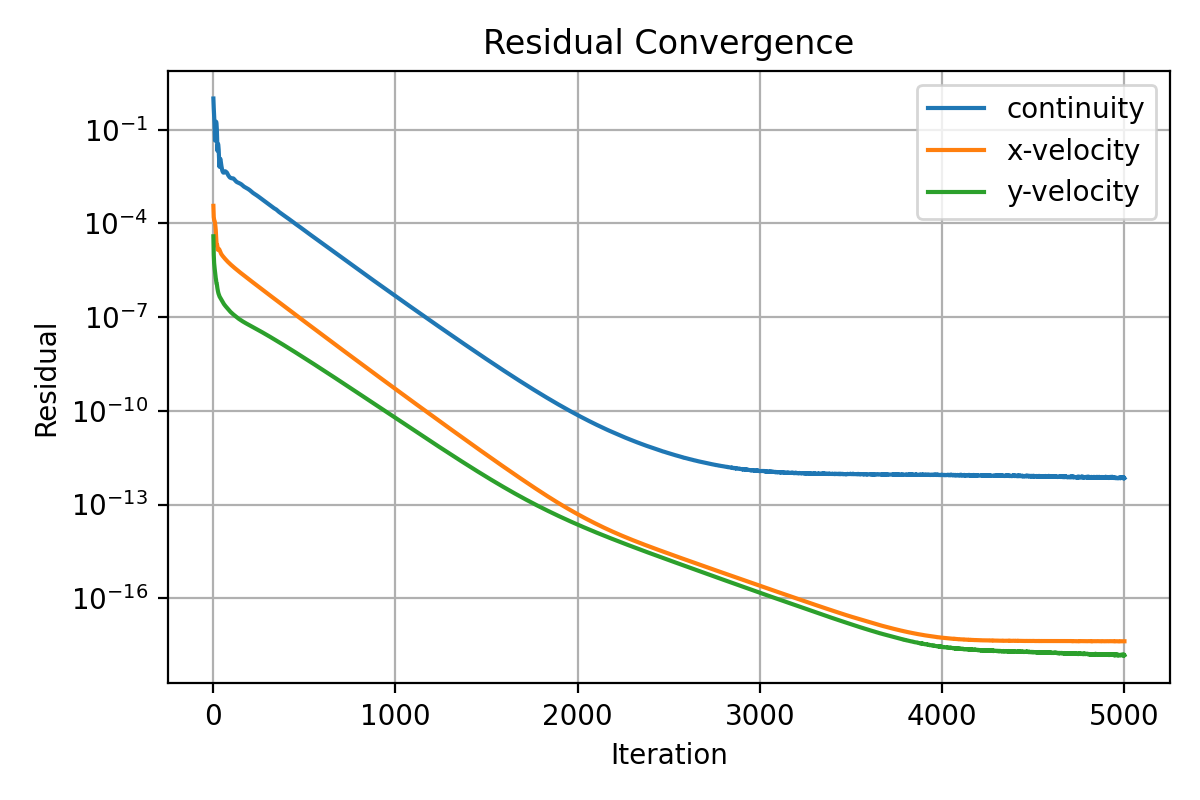

The table this chart was drawn from, first rows:
iter, continuity, x-velocity, y-velocity
1, 1.0, 0.0003658, 3.878987602106473e-05
2, 0.6359, 0.0002101, 1.797493361248201e-05
3, 0.4918, 0.0001599, 9.920949931876623e-06
4, 0.3848, 0.0001417, 6.621912761966903e-06
5, 0.3, 0.0001318, 5.42347460249814e-06
6, 0.2297, 0.0001274, 4.58076787634771e-06
7, 0.1617, 0.0001231, 4.013328904215283e-06
8, 0.101, 0.0001175, 3.551788003883921e-06
9, 0.04989, 0.0001107, 3.146797341192622e-06
10, 0.04505, 0.0001023, 2.810345630664499e-06
11, 0.07888, 9.345367293153545e-05, 2.45116985306553e-06
12, 0.1157, 8.204384875061805e-05, 2.275228239904153e-06
13, 0.1413, 7.151400081366838e-05, 1.987640927318529e-06
14, 0.162, 6.078813481825944e-05, 1.757370832574579e-06
15, 0.1758, 4.914522040656234e-05, 1.647047241959865e-06
16, 0.1803, 3.861141721148652e-05, 1.448495066969418e-06
17, 0.1744, 2.948776807714746e-05, 1.28768550172672e-06
18, 0.1577, 2.256120755938233e-05, 1.189846441397649e-06
19, 0.1306, 1.976836172632923e-05, 1.181430299924781e-06
20, 0.09909, 2.069574700713493e-05, 1.132472364237775e-06
21, 0.06751, 2.084915429045907e-05, 1.043028209573932e-06
22, 0.04126, 1.999069698233183e-05, 9.421896811226585e-07
23, 0.02136, 1.810089383411894e-05, 8.42171510027384e-07
24, 0.02376, 1.592371510708e-05, 7.715930350812388e-07
25, 0.03108, 1.438676107839755e-05, 7.170543807502242e-07
26, 0.03458, 1.452905732163264e-05, 6.730821524922068e-07
27, 0.0349, 1.492375219961907e-05, 6.315926954560541e-07
28, 0.03208, 1.521886635609121e-05, 5.954238760801683e-07
29, 0.0279, 1.540408631449015e-05, 5.687691244207833e-07
30, 0.02287, 1.543769667752348e-05, 5.465913820311401e-07
31, 0.01774, 1.533664847765634e-05, 5.256722722703508e-07
32, 0.01311, 1.504992042728289e-05, 5.04860098866513e-07
33, 0.009259, 1.474538764748913e-05, 4.851578523895854e-07
34, 0.006557, 1.441244462714135e-05, 4.676484999156055e-07
35, 0.007917, 1.393957530862718e-05, 4.554563670610848e-07
36, 0.009753, 1.343381248067949e-05, 4.447802579020478e-07
37, 0.01098, 1.295273214078894e-05, 4.330877743910929e-07
38, 0.01172, 1.244965268170312e-05, 4.241151541640661e-07
39, 0.0117, 1.201507130986828e-05, 4.130348148058911e-07
40, 0.01118, 1.159937549172203e-05, 4.034770121679681e-07
41, 0.01026, 1.126318719484564e-05, 3.926889239799213e-07
42, 0.009187, 1.096678113872467e-05, 3.827593780161236e-07
43, 0.008169, 1.07264366321475e-05, 3.72976777719689e-07
44, 0.007464, 1.050319950703627e-05, 3.637670215482614e-07
45, 0.006913, 1.02932685765794e-05, 3.547263310335384e-07
46, 0.006362, 1.009496259898343e-05, 3.458746637372529e-07
47, 0.00588, 9.905758450221269e-06, 3.37384539982106e-07
48, 0.005518, 9.724998254655237e-06, 3.292853702261778e-07
49, 0.005183, 9.550994047343176e-06, 3.215770225489744e-07
50, 0.004903, 9.383187656556623e-06, 3.142782299213705e-07
51, 0.004687, 9.221214603292666e-06, 3.073499337835628e-07
52, 0.004558, 9.064461660574588e-06, 3.007797549108128e-07
53, 0.00447, 8.91313821066122e-06, 2.944163794100111e-07
54, 0.004343, 8.766483250319742e-06, 2.883103115135026e-07
55, 0.004258, 8.623879448620704e-06, 2.824704082777546e-07
56, 0.004251, 8.484398453417852e-06, 2.769257282602463e-07
57, 0.004225, 8.348480998910449e-06, 2.715405534116906e-07
58, 0.004219, 8.215796870832309e-06, 2.664522695166966e-07
59, 0.004221, 8.086453076313861e-06, 2.614264268487128e-07
60, 0.004247, 7.960510887164488e-06, 2.565443188906679e-07
... 4,940 more rows
